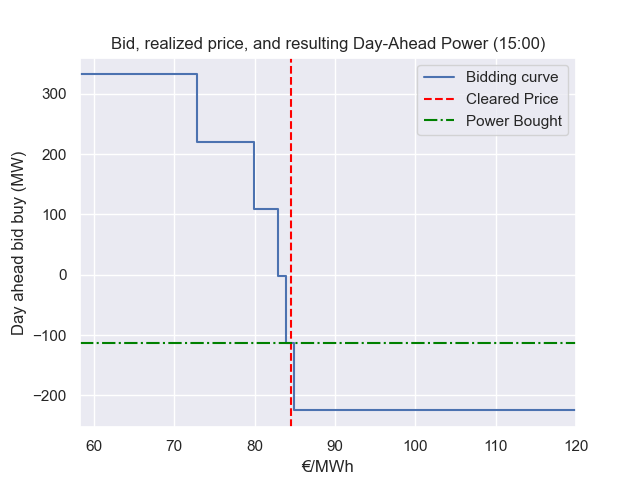

Source data for this figure (header and first rows):
, wind, solar, price
2024-01-01 00:00:00+00:00, 0.249, 1.55e-06, 87.9
2024-01-01 01:00:00+00:00, 0.2458, 0.0, 107.4
2024-01-01 02:00:00+00:00, 0.2527, 0.0, 114.0
2024-01-01 03:00:00+00:00, 0.2478, 0.0, 101.4
2024-01-01 04:00:00+00:00, 0.3237, 1.9e-06, 102.6
2024-01-01 05:00:00+00:00, 0.3774, 5.8e-06, 112.8
2024-01-01 06:00:00+00:00, 0.3884, 1.115e-05, 108.0
2024-01-01 07:00:00+00:00, 0.4148, 0.001642, 98.2
2024-01-01 08:00:00+00:00, 0.42, 0.0668, 86.1
2024-01-01 09:00:00+00:00, 0.5034, 0.203, 68.94
2024-01-01 10:00:00+00:00, 0.5117, 0.2834, 53.16
2024-01-01 11:00:00+00:00, 0.4854, 0.3916, 49.0
2024-01-01 12:00:00+00:00, 0.448, 0.3916, 75.4
2024-01-01 13:00:00+00:00, 0.4495, 0.3386, 69.06
2024-01-01 14:00:00+00:00, 0.4358, 0.287, 92.3
2024-01-01 15:00:00+00:00, 0.4336, 0.2756, 82.75
2024-01-01 16:00:00+00:00, 0.4897, 0.1744, 87.9
2024-01-01 17:00:00+00:00, 0.47, 0.03827, 113.8
2024-01-01 18:00:00+00:00, 0.449, 3.8e-05, 147.1
2024-01-01 19:00:00+00:00, 0.4407, 3.46e-05, 162.6
2024-01-01 20:00:00+00:00, 0.4248, 3.4e-05, 151.1
2024-01-01 21:00:00+00:00, 0.4019, 3.46e-05, 126.6
2024-01-01 22:00:00+00:00, 0.1885, 2.09e-05, 146.5
2024-01-01 23:00:00+00:00, 0.1833, 1.37e-05, 129.2
2024-01-02 00:00:00+00:00, 0.1686, 0.0, 154.2
2024-01-02 01:00:00+00:00, 0.159, 0.0, 149.2
2024-01-02 02:00:00+00:00, 0.1343, 0.0, 125.9
2024-01-02 03:00:00+00:00, 0.1186, 0.0, 107.6
2024-01-02 04:00:00+00:00, 0.0826, 9e-07, 134.8
2024-01-02 05:00:00+00:00, 0.0899, 0.0, 155.9
2024-01-02 06:00:00+00:00, 0.0745, 0.0, 161.8
2024-01-02 07:00:00+00:00, 0.02968, 3.64e-05, 168.9
2024-01-02 08:00:00+00:00, 0.07306, 0.01052, 137.9
2024-01-02 09:00:00+00:00, 0.1032, 0.0384, 145.6
2024-01-02 10:00:00+00:00, 0.1421, 0.0713, 136.4
2024-01-02 11:00:00+00:00, 0.1294, 0.1105, 155.9
2024-01-02 12:00:00+00:00, 0.09644, 0.1217, 152.8
2024-01-02 13:00:00+00:00, 0.1138, 0.1478, 136.4
2024-01-02 14:00:00+00:00, 0.1185, 0.1605, 148.0
2024-01-02 15:00:00+00:00, 0.1182, 0.1097, 145.9
2024-01-02 16:00:00+00:00, 0.0939, 0.09515, 165.0
2024-01-02 17:00:00+00:00, 0.07385, 0.01811, 175.0
2024-01-02 18:00:00+00:00, 0.0434, 1.717e-05, 171.0
2024-01-02 19:00:00+00:00, 0.03354, 7.8e-06, 173.8
2024-01-02 20:00:00+00:00, 0.02998, 1.717e-05, 179.2
2024-01-02 21:00:00+00:00, 0.02066, 1.496e-05, 168.8
2024-01-02 22:00:00+00:00, 0.0032, 1.85e-06, 163.5
2024-01-02 23:00:00+00:00, 0.00249, 5.1e-06, 135.5
2024-01-03 00:00:00+00:00, 0.08215, 3.64e-06, 125.6
2024-01-03 01:00:00+00:00, 0.1119, 0.0, 113.6
2024-01-03 02:00:00+00:00, 0.066, 2.86e-06, 122.7
2024-01-03 03:00:00+00:00, 0.0654, 6.6e-07, 144.6
2024-01-03 04:00:00+00:00, 0.0369, 4.5e-06, 173.6
2024-01-03 05:00:00+00:00, 0.04227, 9.66e-06, 165.1
2024-01-03 06:00:00+00:00, 0.0537, 1.91e-05, 168.6
2024-01-03 07:00:00+00:00, 0.1359, 0.00131, 142.2
2024-01-03 08:00:00+00:00, 0.1509, 0.03983, 139.2
2024-01-03 09:00:00+00:00, 0.0328, 0.167, 145.8
2024-01-03 10:00:00+00:00, 0.03445, 0.278, 153.9
2024-01-03 11:00:00+00:00, 0.04962, 0.2786, 160.6
... 8,724 more rows
